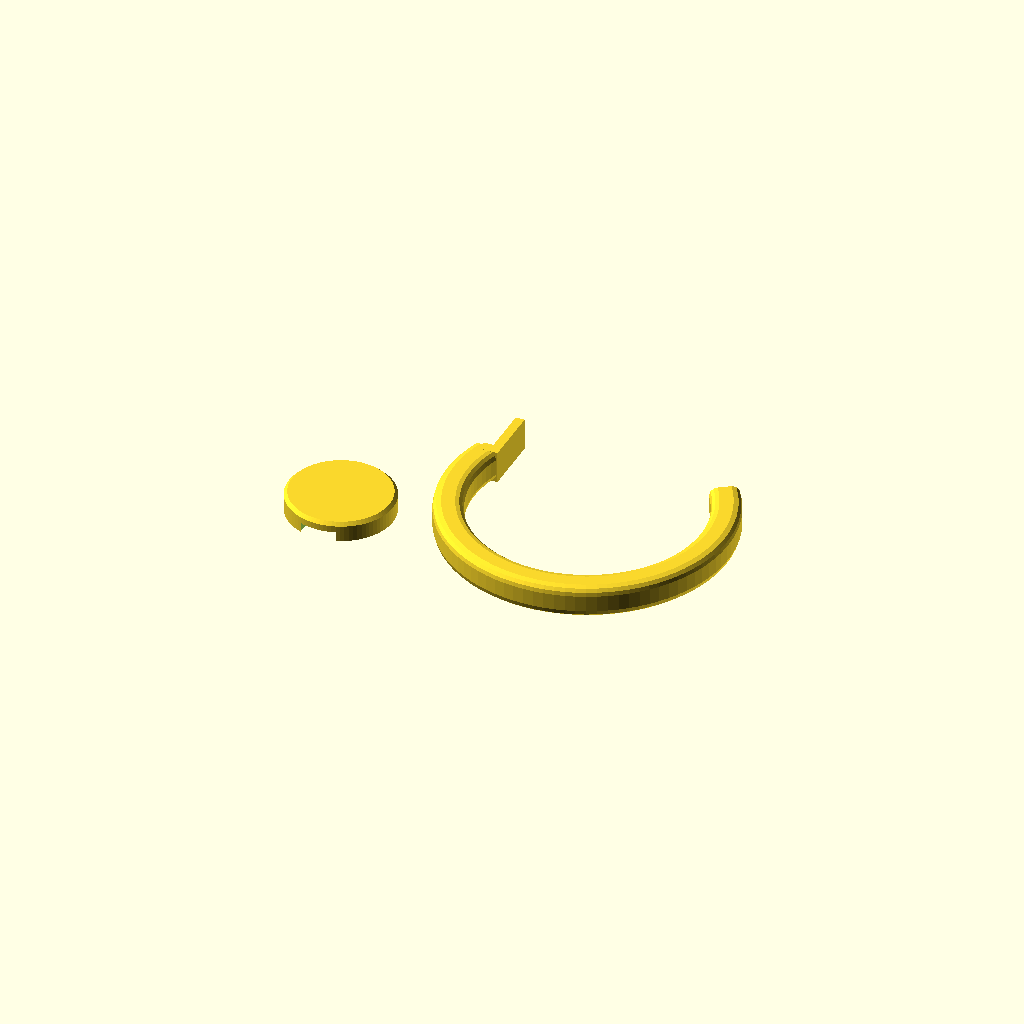
Cell 1: rendered with the file's own defaults.
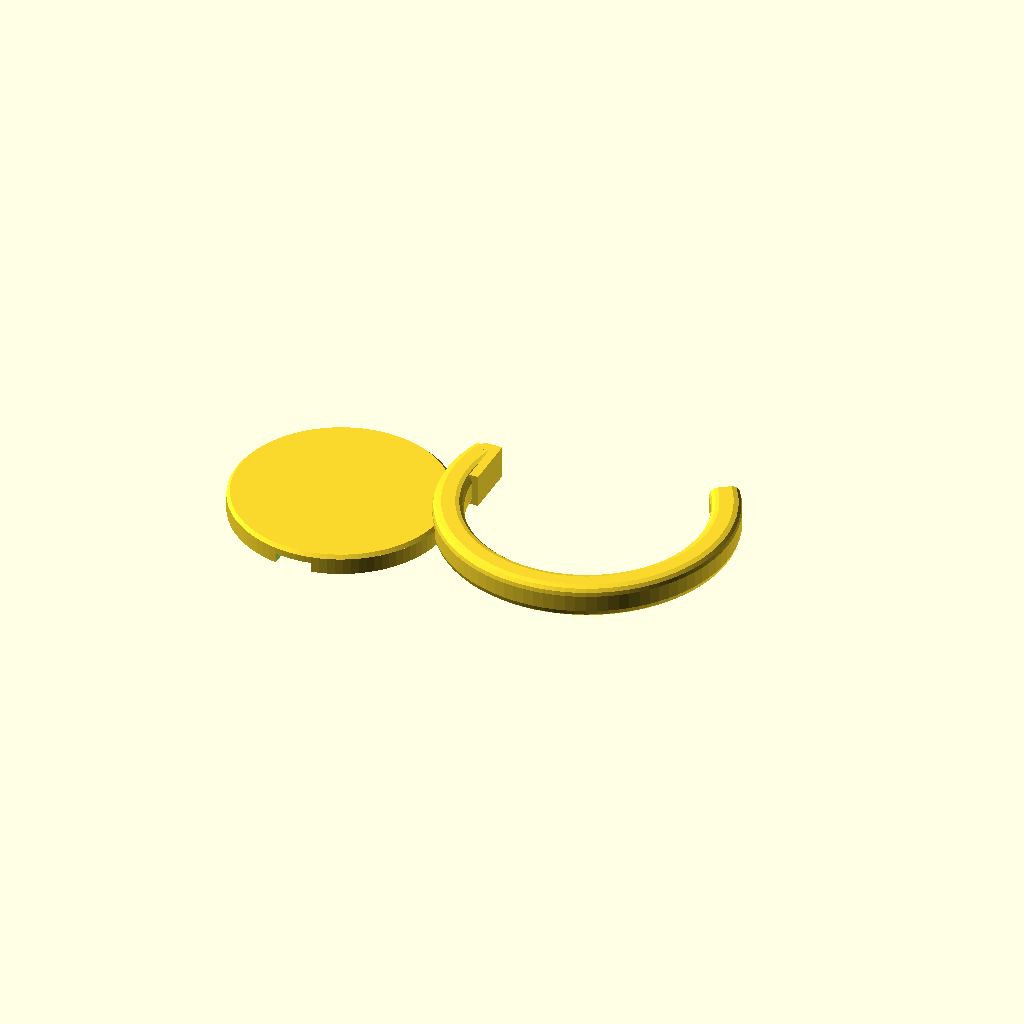
Cell 2 — disc_d set to 13, the other parameters unchanged.
One fixed orthographic camera (rotation 55°, 0°, 25°; colour scheme Cornfield) for every cell.
Source of the model, acorn-earring-hook.scad:
// Acorn earring — front piece, two parts, both printed flat:
// - disc: Ø6.5 pastille, visible face up, glue groove in the back face
// - C-hook: wraps under the lobe front-to-back; its end thins into a tab
//   that glues into the disc's groove; the 6×2mm magnet glued over the
//   back face sandwiches the tab and locks the joint
// Assembly puts the C's mid-plane exactly through the disc center.
// Worn: bare magnet behind the lobe; the C opening sits at the top of the
// rear branch, behind the back magnet, where the chain's ring slides on/off.
// Print in skin-color PLA; paint the C metallic before assembly.

$fa = 4;
$fs = 0.25;

magnet_h = 2;

disc_d = 6.5;
disc_h = 1.2;
chamfer = 0.2;

groove_w = 2.2; // tab height (ring_t) + 0.1 play per side
groove_depth = 0.6;
tab_t = 0.55; // groove_depth minus a glue film
tab_len = 3;

lobe = 6; // front-to-back lobe thickness, pinched
back_magnet_h = 2;

ring_id = 14; // clears disc_h + magnet_h + lobe + back_magnet_h + slack
ring_w = 1.8; // radial
ring_t = 2.0; // across (print height)
corner_r = 0.5;

// C in worn side-view coords: x from the disc back face (front face -1.2),
// y vertical. Rear inner edge lands 3.6 behind the back magnet; the tip
// (35°) leaves ~2.3mm behind it for the chain ring to slide through.
arc_start = 162; // wire ends just below the disc rim, clear of disc and magnet
arc_sweep = 233;
cx = 6.56;
cy = -6;

module c_hook() {
  translate(v=[cx, cy, 0])
    rotate(a=[0, 0, arc_start])
      rotate_extrude(angle=arc_sweep)
        translate(v=[ring_id / 2 + corner_r, corner_r])
          offset(r=corner_r)
            square(size=[ring_w - 2 * corner_r, ring_t - 2 * corner_r]);

  translate(v=[-1.2, -3.9, 0]) // connector: swallows the wire end below the rim
    cube(size=[1.15, 0.65, ring_t]);

  translate(v=[-groove_depth, -disc_d / 2, 0]) // tab, up the disc's diameter
    cube(size=[tab_t, tab_len, ring_t]);
}

// flat, back face on the plate so the groove faces down
module disc() {
  difference() {
    union() {
      cylinder(h=disc_h - chamfer, d=disc_d);
      translate(v=[0, 0, disc_h - chamfer])
        cylinder(h=chamfer, d1=disc_d, d2=disc_d - 2 * chamfer);
    }
    translate(v=[-groove_w / 2, -disc_d / 2 - 0.1, -0.1])
      cube(size=[groove_w, tab_len + 0.25, groove_depth + 0.1]);
  }
}

show_parts = true; // assembly-preview harness includes this file and disables it

if (show_parts) {
  c_hook();
  translate(v=[-7, -10, 0]) disc();
}
Parameter table extracted from the source (name, type, default, range or options):
magnet_h: number, default 2
disc_d: number, default 6.5
disc_h: number, default 1.2
chamfer: number, default 0.2
groove_w: number, default 2.2
groove_depth: number, default 0.6
tab_t: number, default 0.55
tab_len: number, default 3
lobe: number, default 6
back_magnet_h: number, default 2
ring_id: number, default 14
ring_w: number, default 1.8
ring_t: number, default 2
corner_r: number, default 0.5
arc_start: number, default 162
arc_sweep: number, default 233
cx: number, default 6.56
cy: number, default -6
